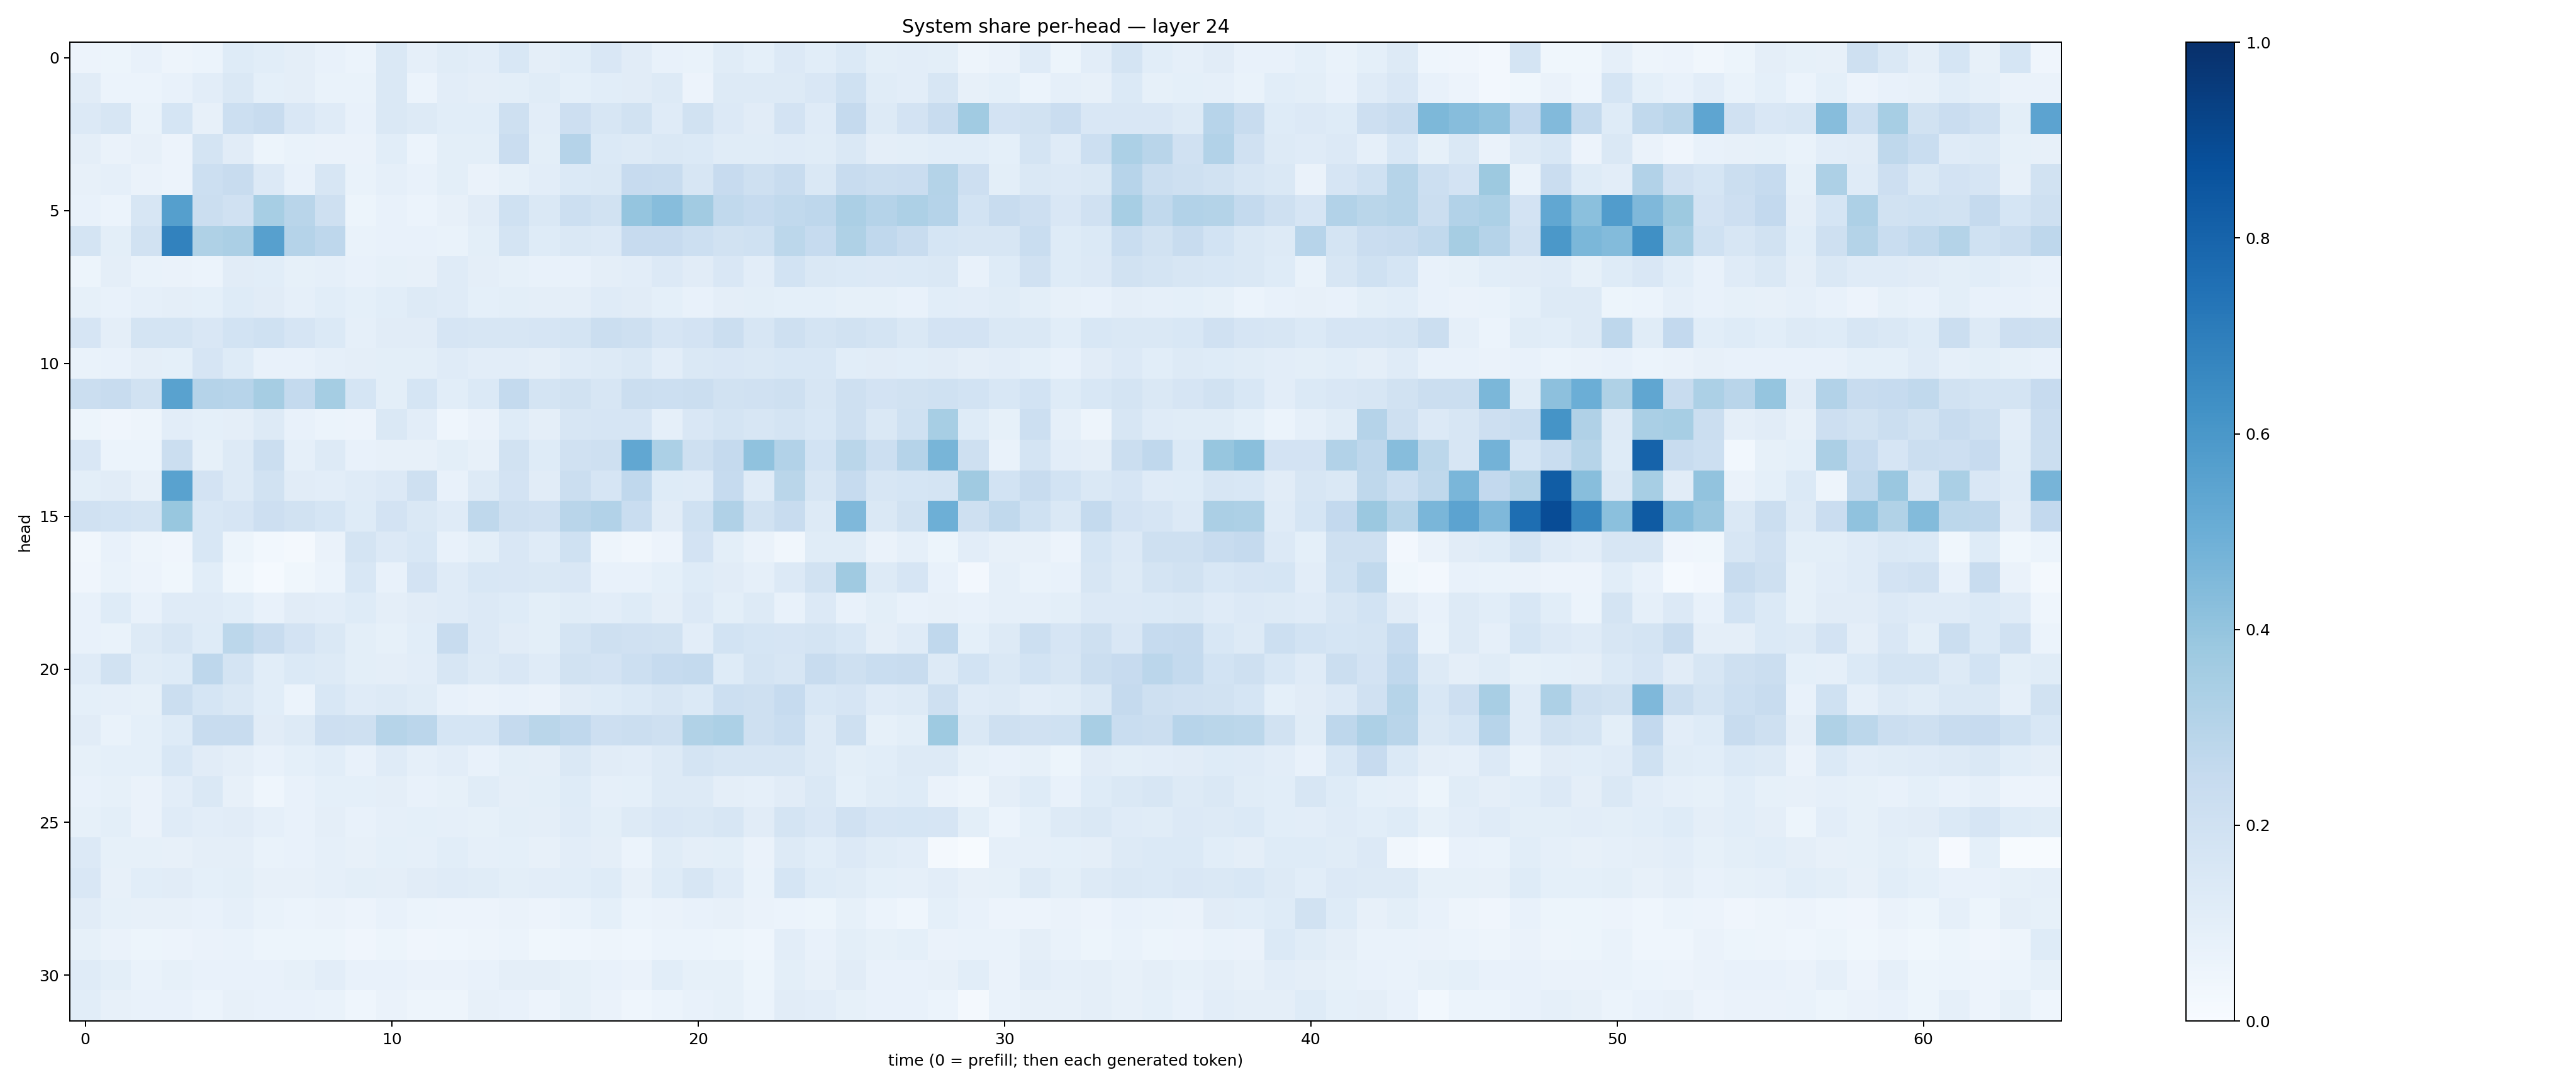

The table this chart was drawn from, first rows:
0.05509729, 0.05280995, 0.07232417, 0.049608152, 0.060613584, 0.12498371, 0.107710876, 0.09450817, 0.07302898, 0.061024144, 0.14220934, 0.08910368, 0.11671415, 0.105044395, 0.15315431, 0.0969437, 0.109352626, 0.14983012, 0.112622164, 0.0768965, 0.06643575, 0.11586649, 0.091192394, 0.13552096
0.1107, 0.05974, 0.06008, 0.07033, 0.1052, 0.1444, 0.09218, 0.09411, 0.06961, 0.06772, 0.1436, 0.06238, 0.1019, 0.09547, 0.09881, 0.1166, 0.09339, 0.1083, 0.112, 0.1275, 0.05677, 0.1295, 0.1276, 0.1316
0.1353, 0.1586, 0.06967, 0.1698, 0.07943, 0.2178, 0.2351, 0.1492, 0.1208, 0.07485, 0.1482, 0.1275, 0.1082, 0.106, 0.2035, 0.1053, 0.2116, 0.1607, 0.1944, 0.1186, 0.1921, 0.1337, 0.1109, 0.1828
0.09527, 0.06259, 0.07941, 0.05815, 0.1795, 0.1119, 0.05143, 0.0696, 0.06639, 0.06374, 0.1069, 0.06156, 0.1009, 0.1005, 0.2272, 0.1, 0.3038, 0.1398, 0.1253, 0.1435, 0.1385, 0.1135, 0.1143, 0.1201
0.07926, 0.08679, 0.06482, 0.0576, 0.2153, 0.2363, 0.134, 0.07031, 0.1614, 0.06727, 0.08751, 0.07217, 0.1015, 0.06475, 0.08566, 0.1026, 0.1392, 0.1431, 0.2452, 0.2361, 0.1631, 0.2451, 0.2055, 0.2403
0.07515, 0.05991, 0.1618, 0.5661, 0.2255, 0.1969, 0.3458, 0.2924, 0.2043, 0.05315, 0.07291, 0.06084, 0.08024, 0.113, 0.2011, 0.1479, 0.215, 0.1947, 0.3976, 0.4325, 0.3617, 0.2649, 0.2492, 0.2629
0.1748, 0.09838, 0.1891, 0.6801, 0.3232, 0.3353, 0.5591, 0.3041, 0.276, 0.06801, 0.07612, 0.07289, 0.06687, 0.09864, 0.1794, 0.1226, 0.1423, 0.1356, 0.2437, 0.2451, 0.2153, 0.1942, 0.2011, 0.2812
0.05244, 0.09603, 0.06895, 0.06562, 0.0624, 0.1114, 0.1086, 0.08454, 0.08963, 0.07217, 0.08441, 0.08052, 0.1186, 0.09453, 0.08569, 0.07726, 0.07568, 0.09464, 0.1024, 0.1359, 0.1112, 0.1504, 0.1023, 0.1866
0.08368, 0.07068, 0.08746, 0.095, 0.09249, 0.1233, 0.112, 0.08744, 0.106, 0.09171, 0.1057, 0.1301, 0.1196, 0.09259, 0.09862, 0.09443, 0.0959, 0.12, 0.1114, 0.09095, 0.07389, 0.09401, 0.09988, 0.09176
0.1646, 0.09623, 0.1792, 0.1755, 0.1523, 0.1853, 0.2, 0.1656, 0.1369, 0.08911, 0.1129, 0.1132, 0.1667, 0.1626, 0.158, 0.1651, 0.1758, 0.2197, 0.2043, 0.1646, 0.1801, 0.2222, 0.1632, 0.2108
0.0688, 0.07375, 0.09395, 0.09016, 0.1678, 0.1213, 0.07506, 0.0764, 0.08841, 0.09408, 0.09908, 0.09908, 0.1176, 0.1033, 0.104, 0.09507, 0.1183, 0.1259, 0.1449, 0.1033, 0.1423, 0.1493, 0.1413, 0.1528
0.2245, 0.2415, 0.1878, 0.5518, 0.3026, 0.2949, 0.3509, 0.2546, 0.3527, 0.1695, 0.1006, 0.1714, 0.1072, 0.1391, 0.2576, 0.1733, 0.1916, 0.1599, 0.2234, 0.2163, 0.2211, 0.1902, 0.1974, 0.2041
0.05082, 0.04074, 0.04969, 0.1028, 0.09156, 0.09383, 0.1322, 0.0704, 0.06015, 0.05711, 0.148, 0.1027, 0.04345, 0.06427, 0.1224, 0.09752, 0.1618, 0.1668, 0.1653, 0.08696, 0.1494, 0.1787, 0.1604, 0.1743
0.1486, 0.06031, 0.06069, 0.2246, 0.0825, 0.1265, 0.2251, 0.0868, 0.1306, 0.07103, 0.08155, 0.08042, 0.1011, 0.07953, 0.1907, 0.1215, 0.1976, 0.2037, 0.5298, 0.3308, 0.2108, 0.253, 0.4065, 0.309
0.1012, 0.1131, 0.0799, 0.5514, 0.1808, 0.1257, 0.1893, 0.1132, 0.1019, 0.1197, 0.1344, 0.207, 0.076, 0.1309, 0.181, 0.1118, 0.2191, 0.1651, 0.2663, 0.1245, 0.1181, 0.247, 0.1203, 0.2852
0.1956, 0.1856, 0.1783, 0.3905, 0.1552, 0.1649, 0.2139, 0.1885, 0.169, 0.1244, 0.1802, 0.1479, 0.1177, 0.2701, 0.2036, 0.1986, 0.2895, 0.3108, 0.2306, 0.1097, 0.1993, 0.3175, 0.1937, 0.24
0.03272, 0.07434, 0.04726, 0.03952, 0.1544, 0.05416, 0.03002, 0.02296, 0.06637, 0.177, 0.134, 0.1555, 0.07569, 0.09778, 0.1498, 0.1176, 0.1994, 0.04781, 0.03255, 0.05713, 0.1803, 0.09825, 0.0662, 0.03475
0.03949, 0.06919, 0.05799, 0.03558, 0.1057, 0.03601, 0.01558, 0.03823, 0.06081, 0.1532, 0.07809, 0.1803, 0.1201, 0.1524, 0.1521, 0.1444, 0.1518, 0.07425, 0.07134, 0.09231, 0.1221, 0.1116, 0.08941, 0.1346
0.07518, 0.1241, 0.07378, 0.1182, 0.1197, 0.109, 0.07306, 0.11, 0.1047, 0.123, 0.09398, 0.1098, 0.1185, 0.1354, 0.124, 0.1007, 0.114, 0.102, 0.1247, 0.09399, 0.1363, 0.09959, 0.1279, 0.07742
0.07116, 0.0688, 0.132, 0.1598, 0.1231, 0.2795, 0.2415, 0.1808, 0.1465, 0.1003, 0.08453, 0.1069, 0.2365, 0.1345, 0.1123, 0.09925, 0.1795, 0.207, 0.1972, 0.1883, 0.105, 0.1849, 0.17, 0.1671
0.1192, 0.1948, 0.1162, 0.123, 0.2762, 0.1755, 0.1064, 0.1383, 0.1314, 0.09862, 0.09466, 0.1021, 0.1585, 0.1285, 0.1495, 0.1188, 0.194, 0.1822, 0.2152, 0.2483, 0.2545, 0.1248, 0.1752, 0.1566
0.09019, 0.08881, 0.08245, 0.2205, 0.1708, 0.1482, 0.1067, 0.06047, 0.1528, 0.1174, 0.1284, 0.1137, 0.0774, 0.06349, 0.07077, 0.06397, 0.1114, 0.1228, 0.138, 0.1603, 0.1395, 0.2155, 0.2042, 0.2476
0.1128, 0.07, 0.09342, 0.1243, 0.2397, 0.2344, 0.1111, 0.128, 0.2143, 0.2095, 0.3001, 0.2828, 0.1688, 0.1712, 0.2524, 0.2882, 0.2679, 0.2121, 0.2254, 0.2069, 0.3154, 0.3311, 0.2046, 0.2323
0.08362, 0.09345, 0.09346, 0.1526, 0.1107, 0.09458, 0.07359, 0.09256, 0.1056, 0.07788, 0.119, 0.0888, 0.1023, 0.07676, 0.1003, 0.09469, 0.145, 0.1113, 0.1022, 0.1324, 0.1726, 0.1625, 0.1575, 0.1606
0.07405, 0.08515, 0.06254, 0.1027, 0.145, 0.07875, 0.04671, 0.07677, 0.09341, 0.09069, 0.09751, 0.07709, 0.08535, 0.1139, 0.0943, 0.09783, 0.1239, 0.08821, 0.09147, 0.129, 0.1306, 0.09686, 0.0897, 0.1118
0.0846, 0.1011, 0.06594, 0.1205, 0.1019, 0.1124, 0.08648, 0.07087, 0.09601, 0.07574, 0.08768, 0.09365, 0.08702, 0.08219, 0.1006, 0.09739, 0.1211, 0.09767, 0.1255, 0.1486, 0.1435, 0.1596, 0.1097, 0.1772
0.1334, 0.08262, 0.08268, 0.07925, 0.09411, 0.09646, 0.07025, 0.0771, 0.08805, 0.07928, 0.09045, 0.08862, 0.108, 0.08801, 0.09306, 0.08157, 0.1021, 0.0976, 0.05952, 0.1162, 0.09487, 0.1011, 0.06333, 0.1291
0.1513, 0.08188, 0.1066, 0.1124, 0.08998, 0.09992, 0.07891, 0.07818, 0.08927, 0.09947, 0.09546, 0.1111, 0.1185, 0.1153, 0.1011, 0.1053, 0.1093, 0.1246, 0.08182, 0.1241, 0.1591, 0.1179, 0.07028, 0.1683
0.1117, 0.0839, 0.08058, 0.08178, 0.07332, 0.08936, 0.0696, 0.0623, 0.06298, 0.05563, 0.07039, 0.0587, 0.05484, 0.05628, 0.06383, 0.05625, 0.06797, 0.09218, 0.06144, 0.06523, 0.07213, 0.08075, 0.0628, 0.06036
0.08449, 0.06511, 0.05351, 0.05544, 0.06301, 0.06737, 0.05079, 0.05288, 0.05316, 0.04228, 0.05457, 0.04139, 0.04579, 0.04883, 0.0606, 0.03725, 0.04545, 0.04901, 0.04445, 0.05938, 0.05995, 0.05146, 0.0434, 0.1028
0.1196, 0.1015, 0.06882, 0.08397, 0.07802, 0.07278, 0.07078, 0.08321, 0.1021, 0.07032, 0.07145, 0.06261, 0.06285, 0.07421, 0.09756, 0.09697, 0.08227, 0.07499, 0.06578, 0.1092, 0.08417, 0.08307, 0.05355, 0.1003
0.1087, 0.07858, 0.07341, 0.07287, 0.05889, 0.08074, 0.07772, 0.0776, 0.06913, 0.0456, 0.06636, 0.04821, 0.04977, 0.08148, 0.07297, 0.05845, 0.08397, 0.06392, 0.04457, 0.05949, 0.07637, 0.08581, 0.06165, 0.1125
